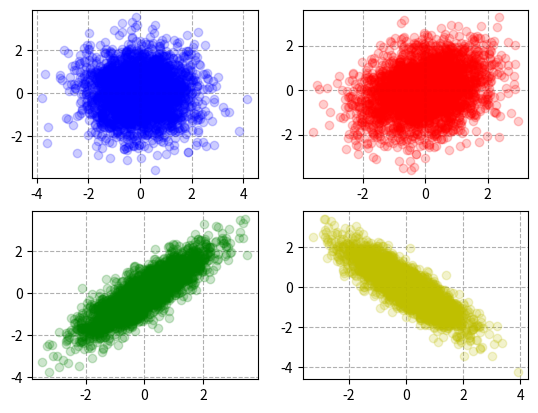

This chart was generated by the following Python code:
import numpy as np
import matplotlib.pyplot as plt

fig, ax = plt.subplots(2, 2)
mean = np.array([0, 0])

conv_1 = np.array([[1, 0], [0, 1]]) # 二元标准正态分布
conv_2 = np.array([[1, 0.3], [0.3, 1]]) # 协方差 0.3
conv_3 = np.array([[1, 0.85], [0.85, 1]]) # 协方差 0.85
conv_4 = np.array([[1, -0.85], [-0.85, 1]]) # 协方差 -0.85

x_1, y_1 = np.random.multivariate_normal(mean, conv_1, 3000).T
x_2, y_2 = np.random.multivariate_normal(mean, conv_2, 3000).T
x_3, y_3 = np.random.multivariate_normal(mean, conv_3, 3000).T
x_4, y_4 = np.random.multivariate_normal(mean, conv_4, 3000).T

ax[0][0].plot(x_1, y_1, 'bo', alpha=0.2)
ax[0][1].plot(x_2, y_2, 'ro', alpha=0.2)
ax[1][0].plot(x_3, y_3, 'go', alpha=0.2)
ax[1][1].plot(x_4, y_4, 'yo', alpha=0.2)

ax[0][0].grid(ls='--')
ax[0][1].grid(ls='--')
ax[1][0].grid(ls='--')
ax[1][1].grid(ls='--')
plt.show()